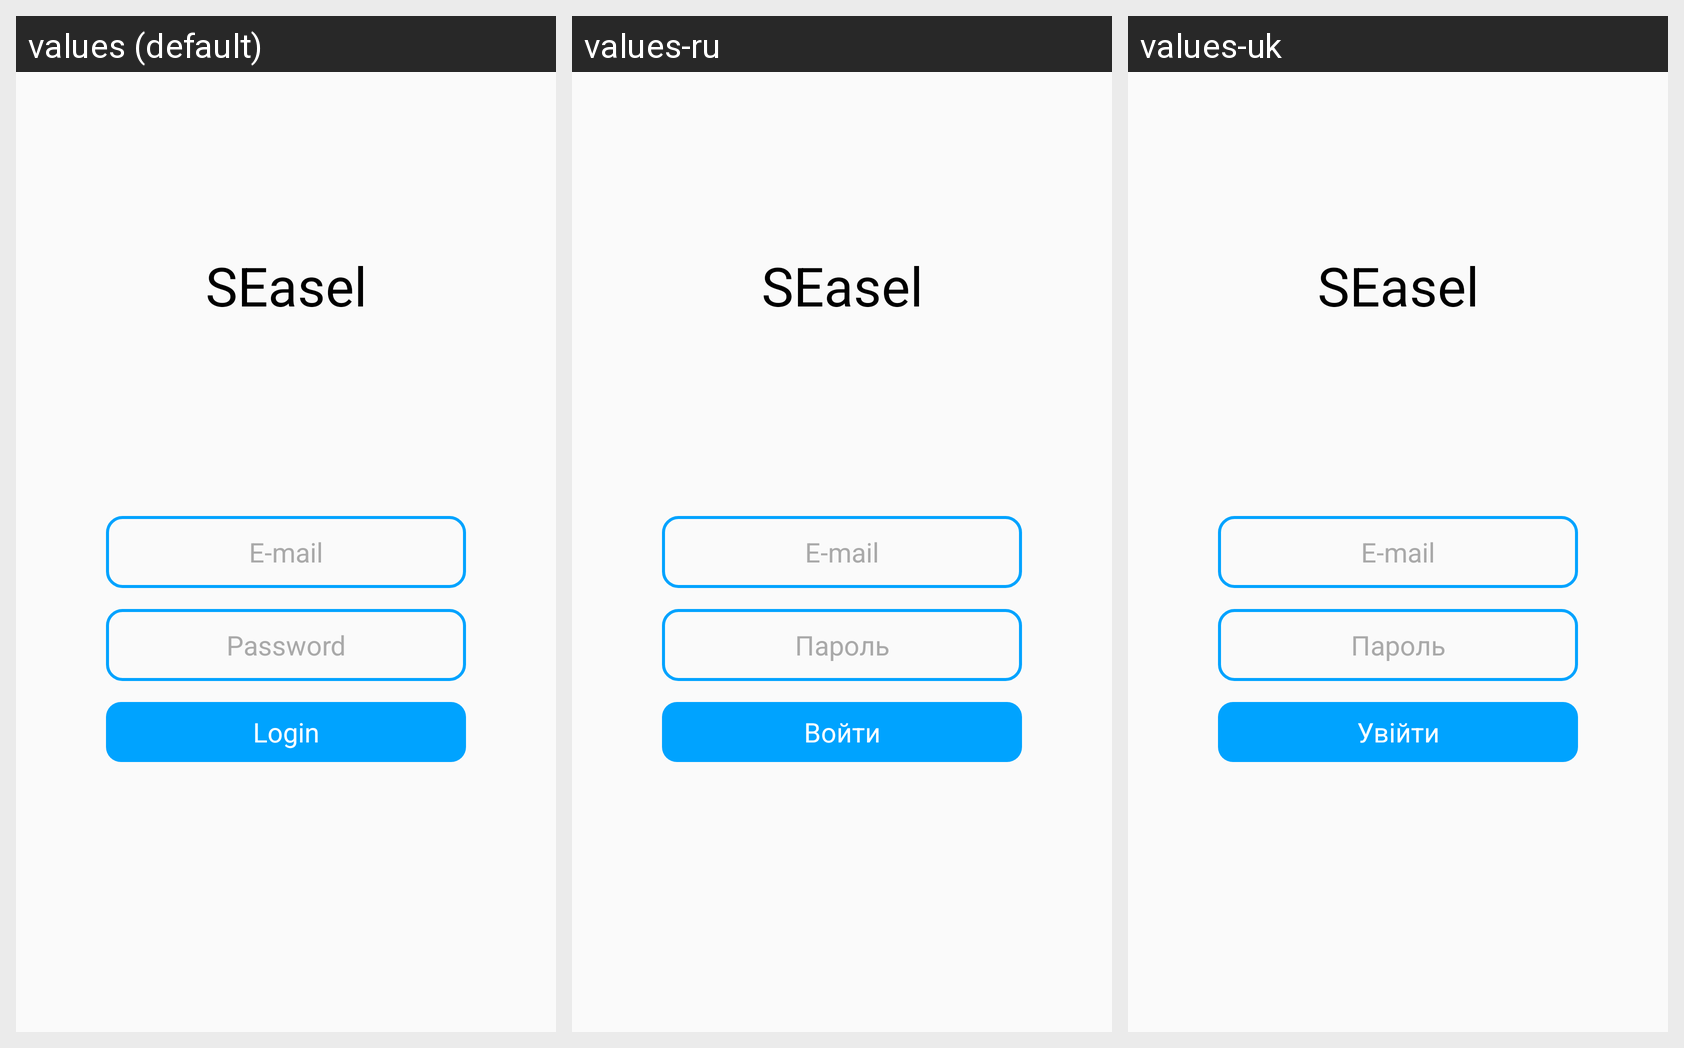

Translations of the strings shown on this Android screen, per locale in the grid:
Android screen res/layout/activity_login.xml rendered under 3 locales, left to right: values (default), values-ru, values-uk. Device: Nexus 5 (rendered at 1080×1920; each locale shown at half size, 540×960, under a caption strip naming it); theme Theme.MyTheme.
Strings drawn on this screen, with the default value and each locale's value (text and hints the layout hard-codes appear in the picture but are not listed):

seasel
  values: SEasel
  values-ru: SEasel
  values-uk: SEasel

e_mail
  values: E-mail
  values-ru: E-mail
  values-uk: E-mail

password
  values: Password
  values-ru: Пароль
  values-uk: Пароль

login
  values: Login
  values-ru: Войти
  values-uk: Увiйти
